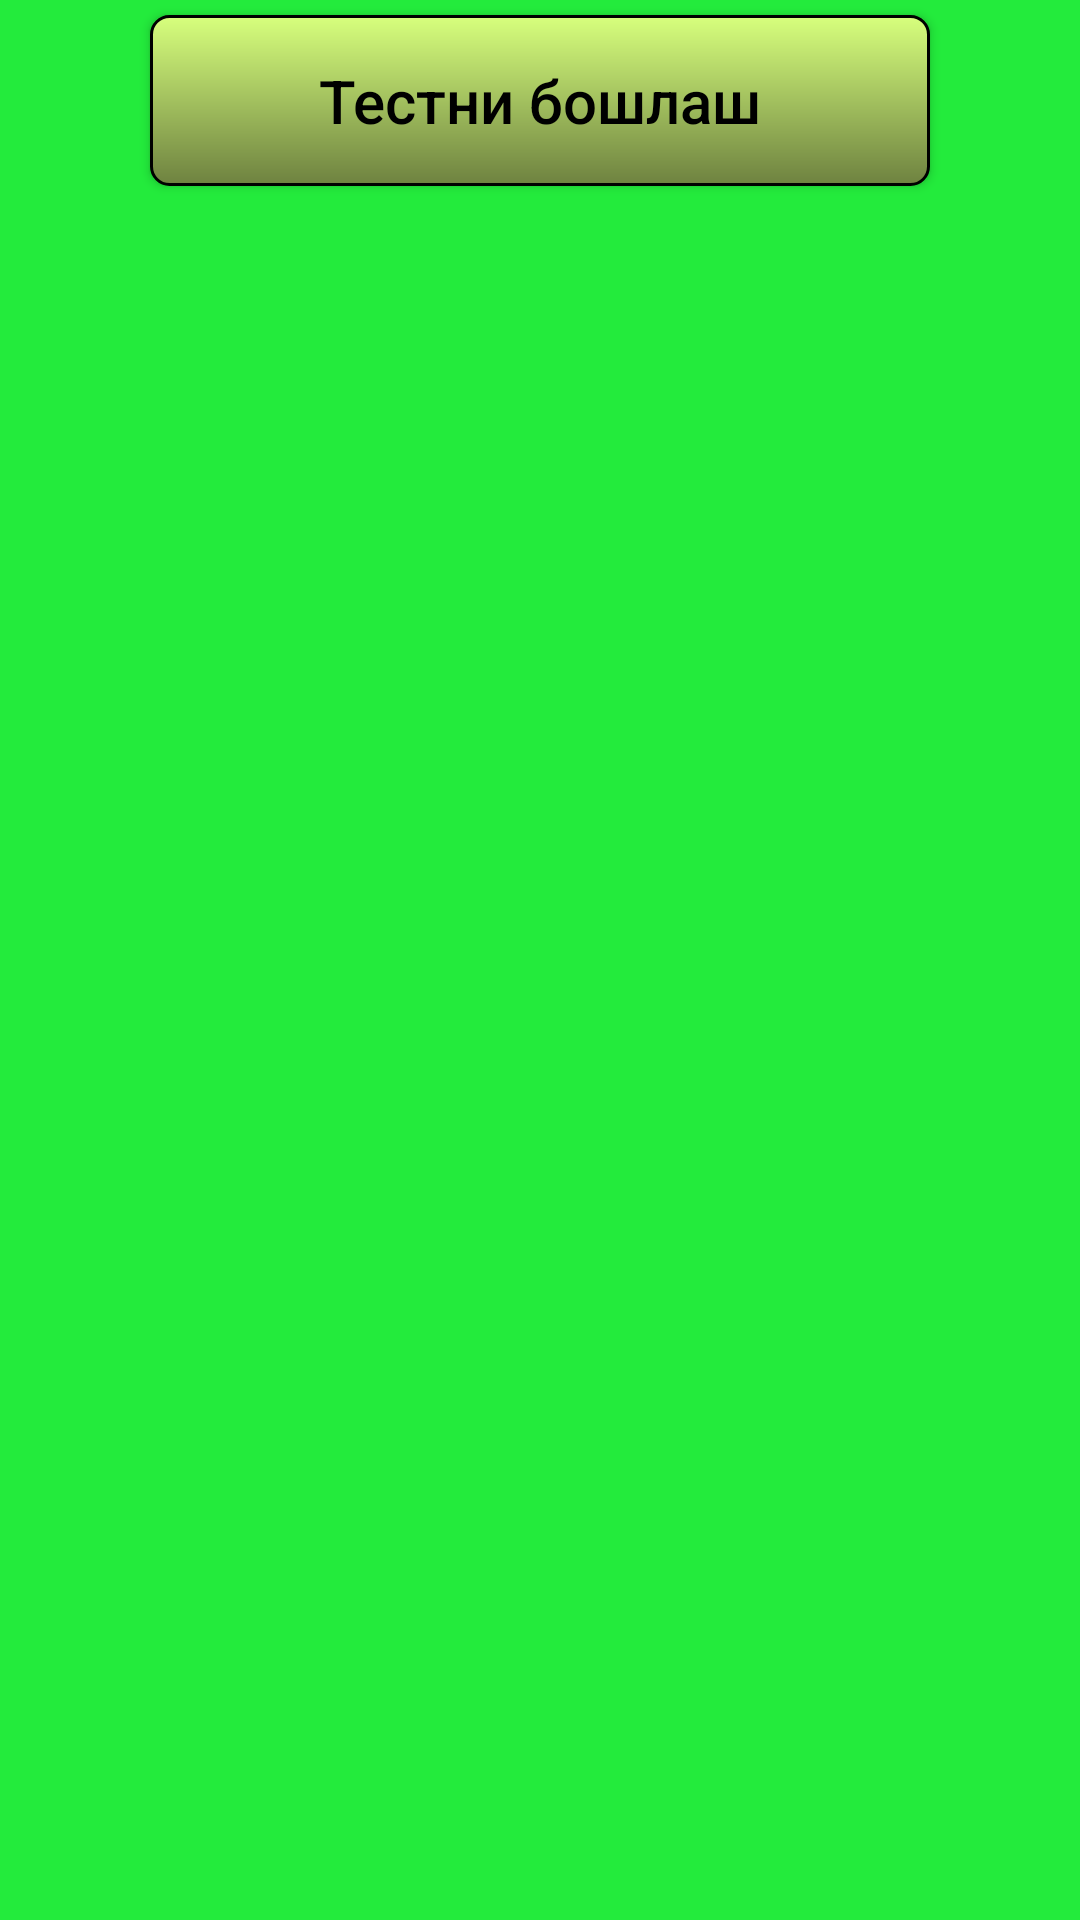

This screen was rendered from an Android layout file. Write that file and the resources it references.
<!-- AndroidManifest.xml: application theme AppTheme -->
<!-- res/layout/finish_item.xml -->
<?xml version="1.0" encoding="utf-8"?>
<LinearLayout xmlns:android="http://schemas.android.com/apk/res/android"
    xmlns:app="http://schemas.android.com/apk/res-auto"
    android:layout_width="match_parent"
    android:layout_height="wrap_content"
    android:background="@color/color_fon"
    android:orientation="vertical">

    <Button
        android:id="@+id/text_finish"
        style="@style/text_for_finish"
        android:text="@string/start_test_btn"
        android:textSize="20sp"
        app:autoSizeMaxTextSize="100sp"
        app:autoSizeMinTextSize="20sp"
        app:autoSizeStepGranularity="1sp"
        app:autoSizeTextType="uniform" />

</LinearLayout>
<!-- resources referenced by this layout -->
<resources>
  <color name="color_fon">#23EB3C</color>
  <string name="start_test_btn">Тестни бошлаш</string>
  <style name="text_for_finish" parent="base_style">
          <item name="android:layout_marginStart">50dp</item>
          <item name="android:layout_marginEnd">50dp</item>
          <item name="android:textAllCaps">false</item>
          <item name="android:gravity">center</item>
          <item name="android:background">@drawable/text_answer</item>
          <item name="android:textColor">@android:color/black</item>
      </style>
  <style name="AppTheme" parent="Theme.AppCompat.Light.NoActionBar">
          
          <item name="colorPrimary">@color/colorPrimary</item>
          <item name="colorPrimaryDark">@color/colorPrimaryDark</item>
          <item name="colorAccent">@color/colorAccent</item>
      </style>
  <style name="base_style">
          <item name="android:layout_width">match_parent</item>
          <item name="android:layout_height">wrap_content</item>
          <item name="android:layout_marginTop">5dp</item>
          <item name="android:layout_marginBottom">5dp</item>
          <item name="android:layout_marginEnd">25dp</item>
          <item name="android:paddingTop">15dp</item>
          <item name="android:paddingBottom">15dp</item>
          <item name="android:paddingStart">25dp</item>
          <item name="android:paddingEnd">25dp</item>
      </style>
  <!-- drawable text_answer (drawable) -->
  <?xml version="1.0" encoding="utf-8"?>
  <inset xmlns:android="http://schemas.android.com/apk/res/android">
      <shape android:shape="rectangle">
  
          <gradient
              android:startColor="@color/panel_start"
              android:endColor="@color/panel_end"
              android:angle="270"
              android:type="linear"/>
  
          <stroke android:width="1dp" android:color="@android:color/black"/>
  
          <corners android:radius="6dp"/>
  
      </shape>
  </inset>
  <color name="colorPrimary">#6200EE</color>
  <color name="colorPrimaryDark">#3700B3</color>
  <color name="colorAccent">#03DAC5</color>
  <color name="panel_start">#D7FF7D</color>
  <color name="panel_end">#6E8240</color>
</resources>
